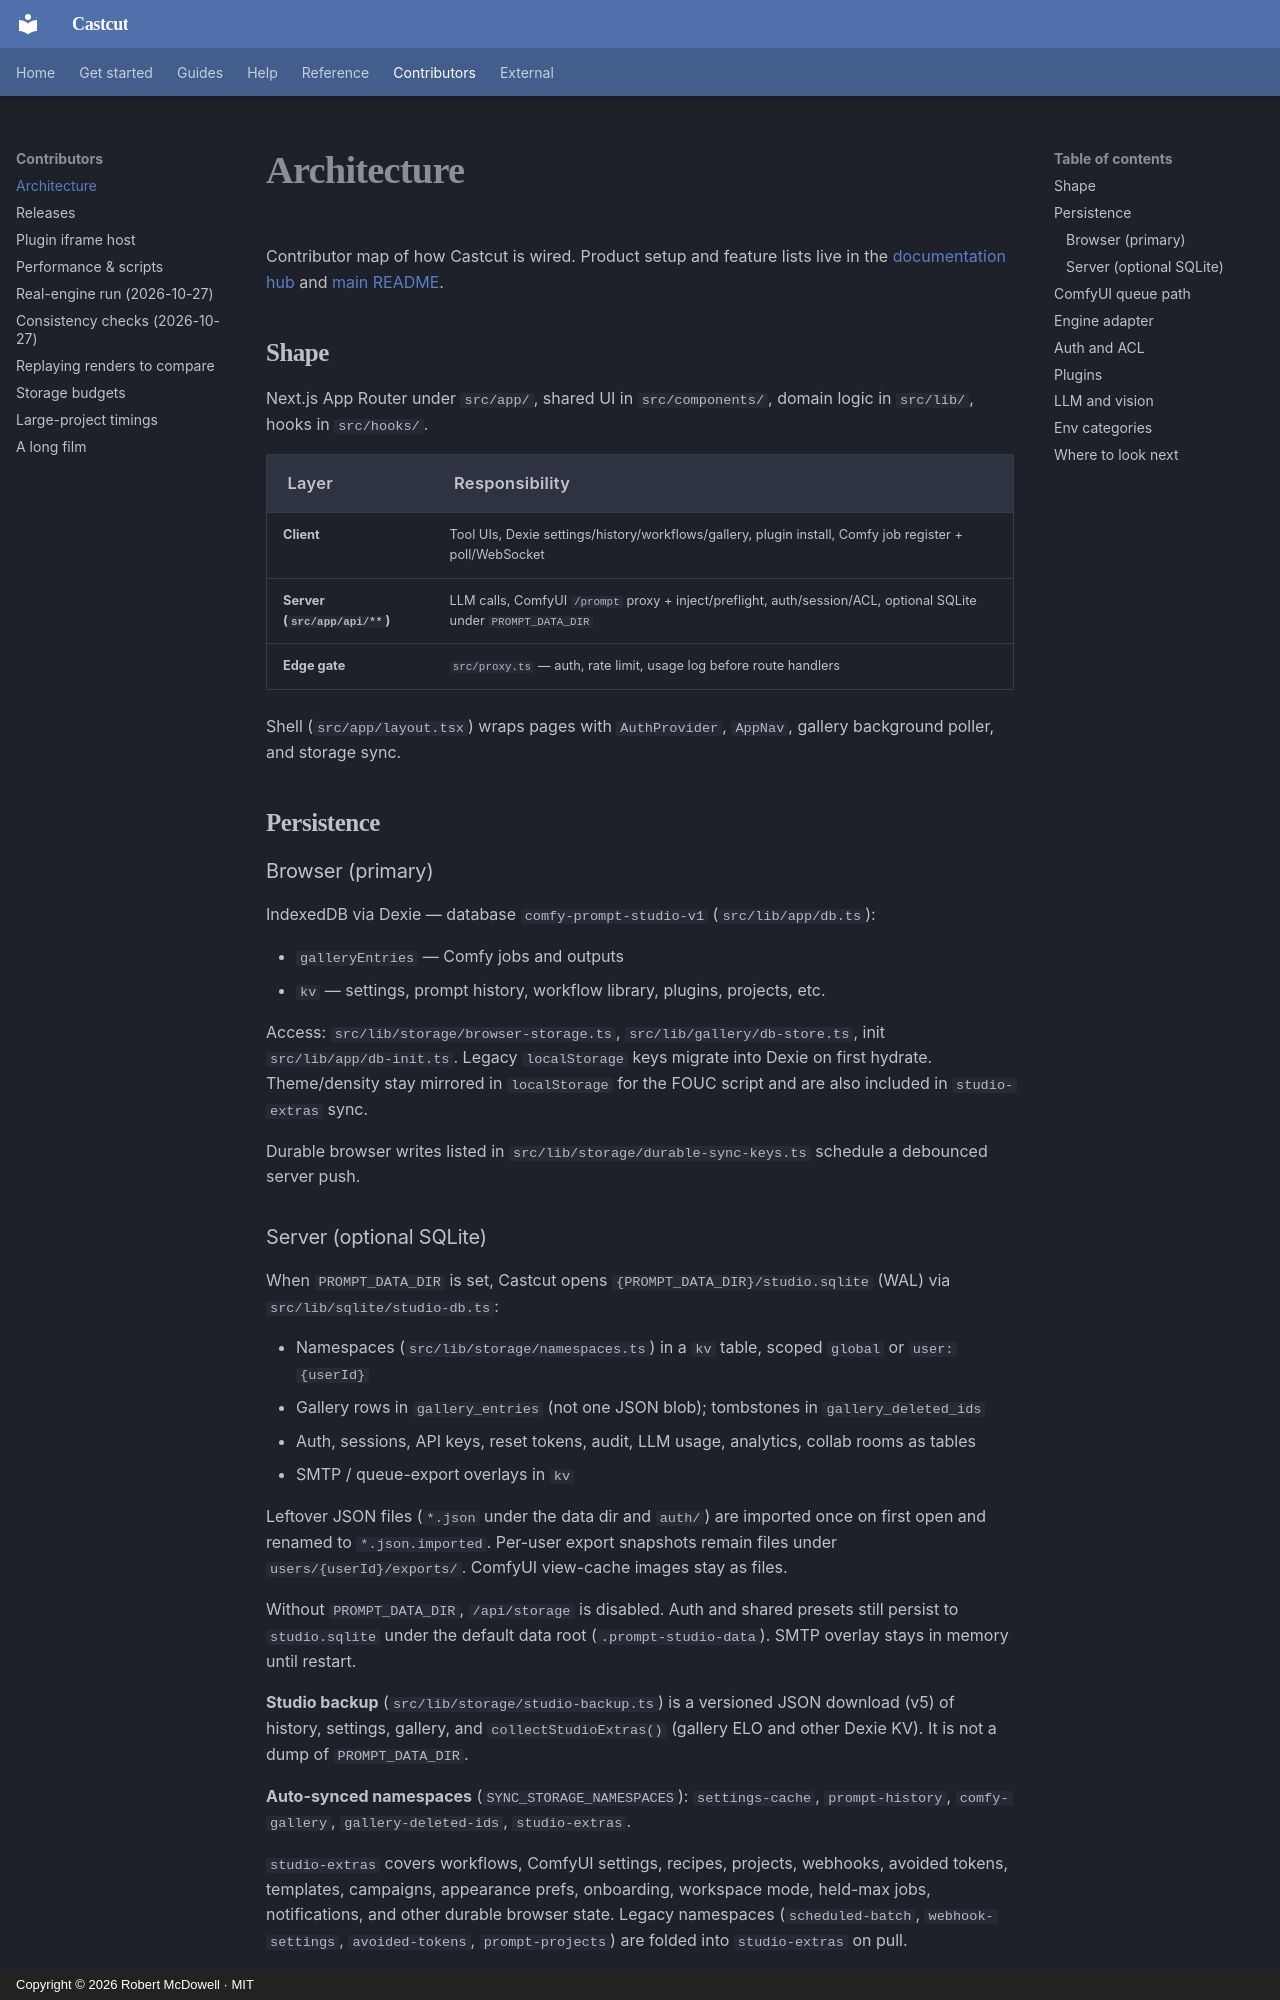

repository: doodersrage/castcut · page: architecture/index.html · generator: mkdocs · copyright: Copyright © 2026 Robert McDowell · MIT

# Architecture

Contributor map of how Castcut is wired. Product setup and feature lists live in the [documentation hub](README.md) and [main README](https://github.com/doodersrage/castcut/blob/main/README.md).

## Shape

Next.js App Router under `src/app/`, shared UI in `src/components/`, domain logic in `src/lib/`, hooks in `src/hooks/`.

| Layer                         | Responsibility                                                                                                   |
| ----------------------------- | ---------------------------------------------------------------------------------------------------------------- |
| **Client**                    | Tool UIs, Dexie settings/history/workflows/gallery, plugin install, Comfy job register + poll/WebSocket          |
| **Server (`src/app/api/**`)** | LLM calls, ComfyUI `/prompt` proxy + inject/preflight, auth/session/ACL, optional SQLite under `PROMPT_DATA_DIR` |
| **Edge gate**                 | `src/proxy.ts` — auth, rate limit, usage log before route handlers                                               |

Shell (`src/app/layout.tsx`) wraps pages with `AuthProvider`, `AppNav`, gallery background poller, and storage sync.

## Persistence

### Browser (primary)

IndexedDB via Dexie — database `comfy-prompt-studio-v1` (`src/lib/app/db.ts`):

- `galleryEntries` — Comfy jobs and outputs
- `kv` — settings, prompt history, workflow library, plugins, projects, etc.

Access: `src/lib/storage/browser-storage.ts`, `src/lib/gallery/db-store.ts`, init `src/lib/app/db-init.ts`. Legacy `localStorage` keys migrate into Dexie on first hydrate. Theme/density stay mirrored in `localStorage` for the FOUC script and are also included in `studio-extras` sync.

Durable browser writes listed in `src/lib/storage/durable-sync-keys.ts` schedule a debounced server push.

### Server (optional SQLite)

When `PROMPT_DATA_DIR` is set, Castcut opens `{PROMPT_DATA_DIR}/studio.sqlite` (WAL) via `src/lib/sqlite/studio-db.ts`:

- Namespaces (`src/lib/storage/namespaces.ts`) in a `kv` table, scoped `global` or `user:{userId}`
- Gallery rows in `gallery_entries` (not one JSON blob); tombstones in `gallery_deleted_ids`
- Auth, sessions, API keys, reset tokens, audit, LLM usage, analytics, collab rooms as tables
- SMTP / queue-export overlays in `kv`

Leftover JSON files (`*.json` under the data dir and `auth/`) are imported once on first open and renamed to `*.json.imported`. Per-user export snapshots remain files under `users/{userId}/exports/`. ComfyUI view-cache images stay as files.

Without `PROMPT_DATA_DIR`, `/api/storage` is disabled. Auth and shared presets still persist to `studio.sqlite` under the default data root (`.prompt-studio-data`). SMTP overlay stays in memory until restart.

**Studio backup** (`src/lib/storage/studio-backup.ts`) is a versioned JSON download (v5) of history, settings, gallery, and `collectStudioExtras()` (gallery ELO and other Dexie KV). It is not a dump of `PROMPT_DATA_DIR`.

**Auto-synced namespaces** (`SYNC_STORAGE_NAMESPACES`): `settings-cache`, `prompt-history`, `comfy-gallery`, `gallery-deleted-ids`, `studio-extras`.

`studio-extras` covers workflows, ComfyUI settings, recipes, projects, webhooks, avoided tokens, templates, campaigns, appearance prefs, onboarding, workspace mode, held-max jobs, notifications, and other durable browser state. Legacy namespaces (`scheduled-batch`, `webhook-settings`, `avoided-tokens`, `prompt-projects`) are folded into `studio-extras` on pull.

Sync helpers: `src/lib/storage/sync.ts`, `src/lib/storage/auto-storage-sync.ts`, `src/lib/app/studio-extras.ts`, APIs under `src/app/api/storage/**`. Browser Dexie remains the working cache; the server database is the durable copy.
